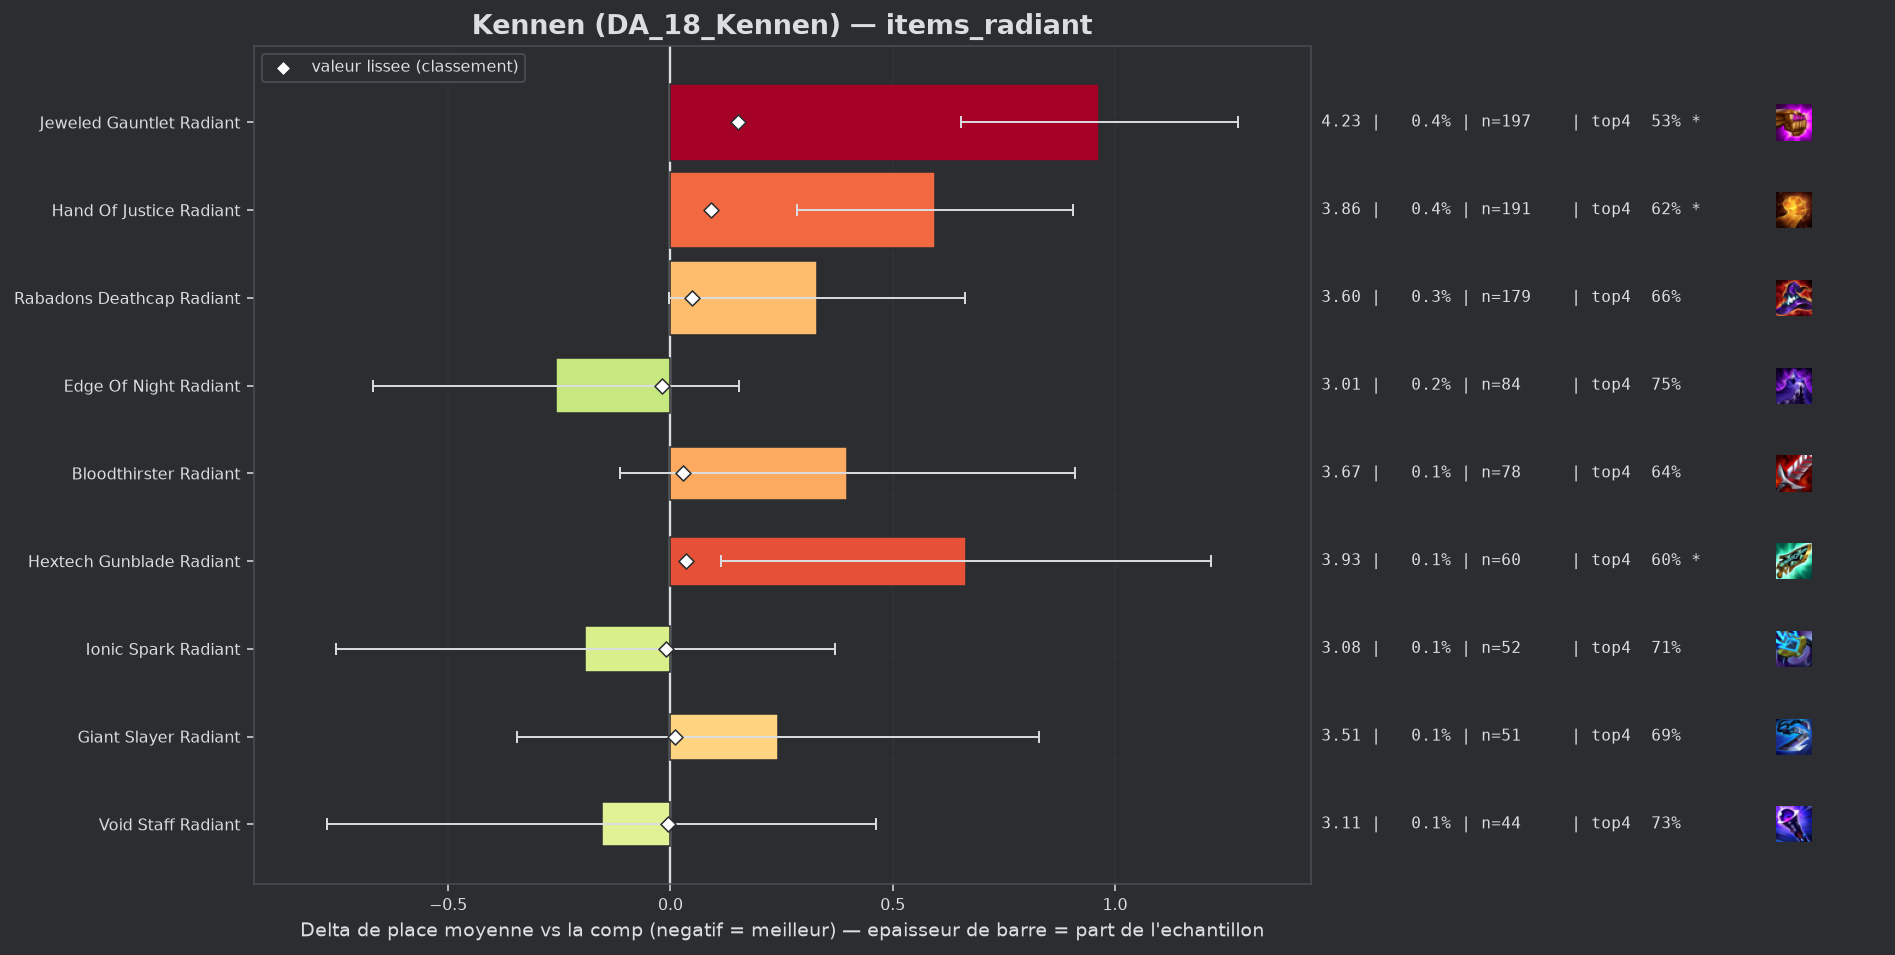

Values plotted in this chart, from the file beside it:
group, label, n, share, avg_place, shrunk_avg, score, d_avg, d_avg_pess, impact, d_top4, win, top2, top4, sd, z, p, significant
populaire, Edge Of Night Radiant, 84, 0.001602, 3.012, 3.25, -0.019, -0.257, 0.0, 0.0, 0.0248, 0.2857, 0.5119, 0.75, 1.924, -1.22, 0.2217, False
populaire, Ionic Spark Radiant, 52, 0.0009919, 3.077, 3.26, -0.009, -0.192, 0.0, 0.0, -0.0137, 0.3654, 0.4615, 0.7115, 2.065, -0.67, 0.5032, False
populaire, Void Staff Radiant, 44, 0.0008393, 3.114, 3.262, -0.006, -0.155, 0.0, 0.0, 0.0021, 0.3636, 0.5, 0.7273, 2.091, -0.49, 0.6229, False
populaire, Giant Slayer Radiant, 51, 0.0009728, 3.51, 3.28, 0.011, 0.241, 0.0, -0.0, -0.0389, 0.2157, 0.3922, 0.6863, 2.136, 0.81, 0.4205, False
populaire, Bloodthirster Radiant, 78, 0.001488, 3.667, 3.296, 0.028, 0.398, 0.0, -0.0, -0.0842, 0.2564, 0.4103, 0.641, 2.302, 1.53, 0.127, False
populaire, Hextech Gunblade Radiant, 60, 0.001145, 3.933, 3.305, 0.036, 0.665, 0.114, -0.0, -0.1252, 0.15, 0.3333, 0.6, 2.175, 2.37, 0.01797, True
populaire, Rabadons Deathcap Radiant, 179, 0.003414, 3.598, 3.317, 0.048, 0.329, 0.0, -0.0002, -0.0604, 0.2291, 0.4246, 0.6648, 2.268, 1.94, 0.05261, False
populaire, Hand Of Justice Radiant, 191, 0.003643, 3.864, 3.36, 0.092, 0.595, 0.285, -0.0003, -0.1074, 0.2147, 0.3141, 0.6178, 2.183, 3.76, 0.00017, True
populaire, Jeweled Gauntlet Radiant, 197, 0.003758, 4.234, 3.421, 0.153, 0.965, 0.654, -0.0006, -0.1922, 0.1726, 0.2589, 0.533, 2.223, 6.08, 0.0, True
